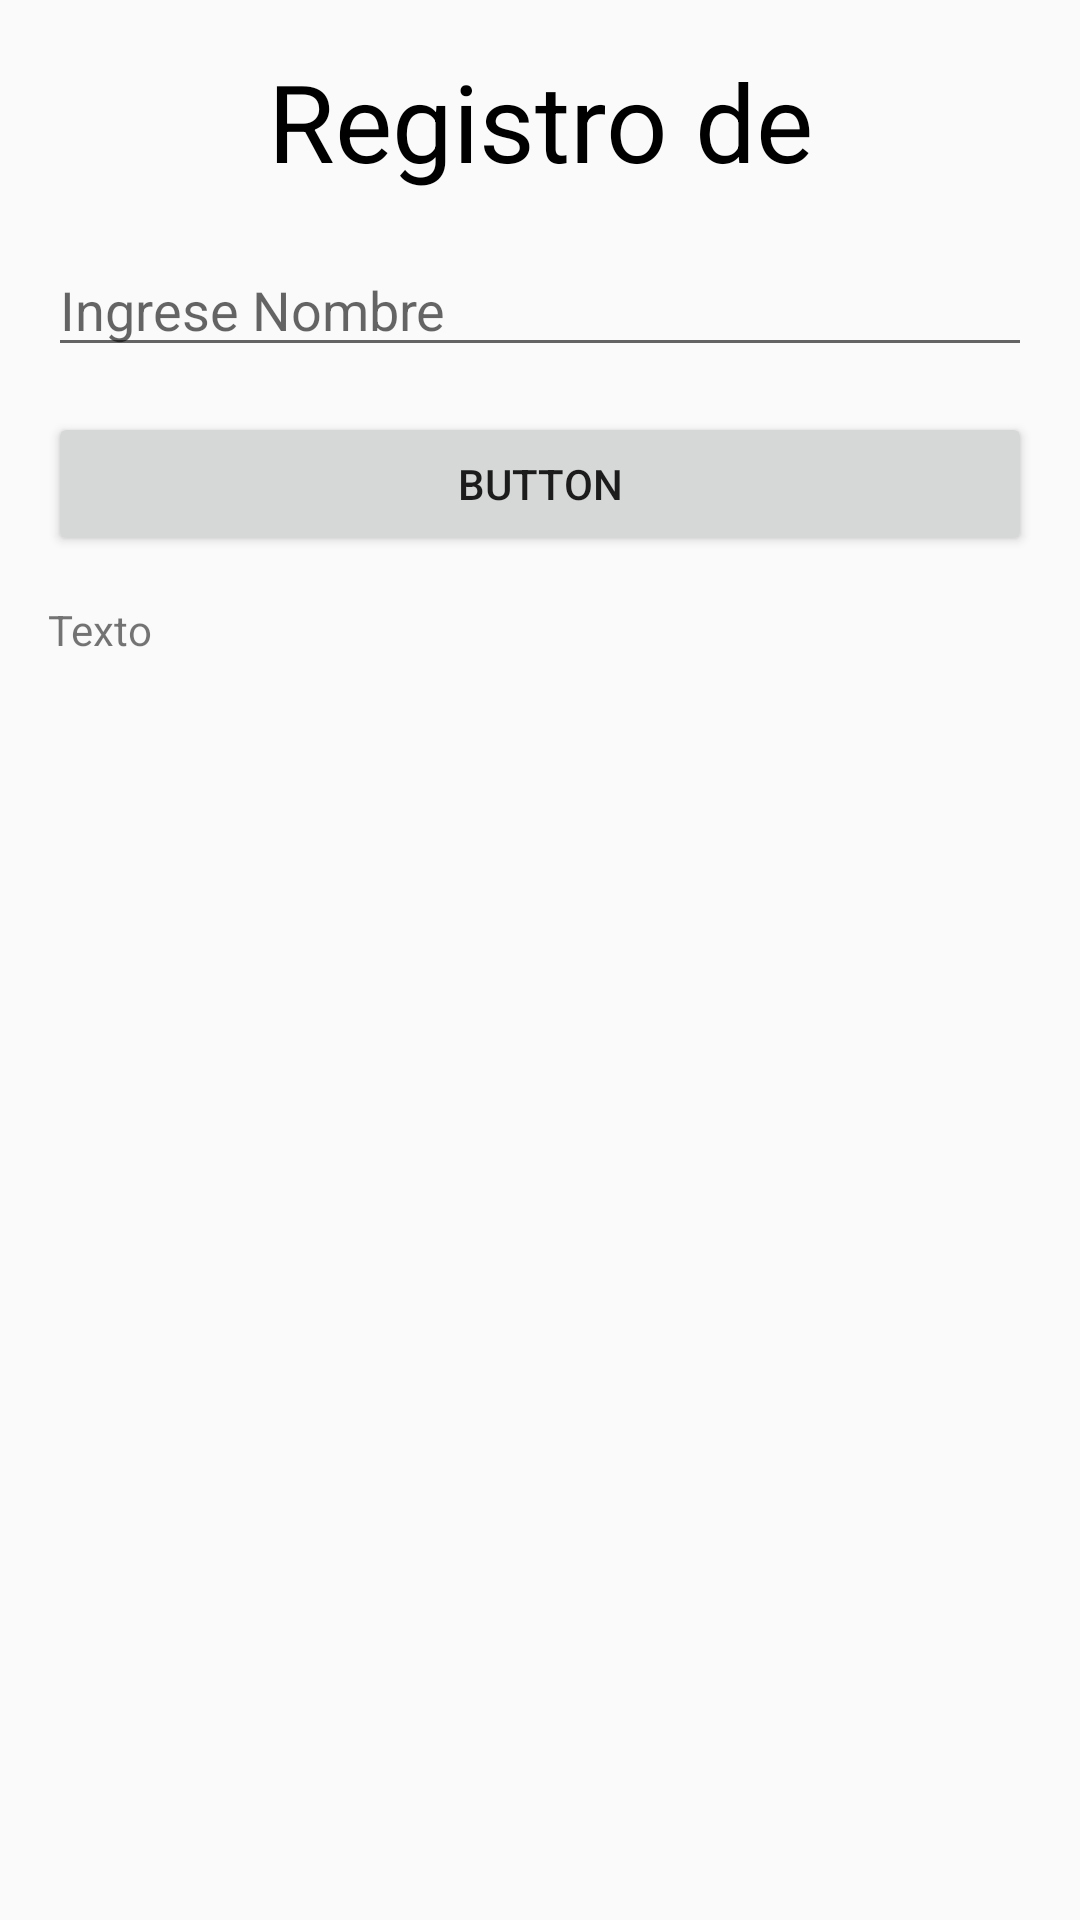

Produce the Android XML layout that renders to this screen, including the resource entries it uses.
<!-- AndroidManifest.xml: application theme Theme.NeoPetCareV1 -->
<!-- res/layout/activity_vacunas.xml -->
<?xml version="1.0" encoding="utf-8"?>
<androidx.constraintlayout.widget.ConstraintLayout xmlns:android="http://schemas.android.com/apk/res/android"
    xmlns:app="http://schemas.android.com/apk/res-auto"
    xmlns:tools="http://schemas.android.com/tools"
    android:layout_width="match_parent"
    android:layout_height="match_parent"
    tools:context=".VacunasActivity">

    <LinearLayout
        android:layout_width="match_parent"
        android:layout_height="match_parent"
        android:layout_marginStart="16dp"
        android:layout_marginTop="16dp"
        android:layout_marginEnd="16dp"
        android:orientation="vertical"
        app:layout_constraintEnd_toEndOf="parent"
        app:layout_constraintStart_toStartOf="parent"
        app:layout_constraintTop_toTopOf="parent">

        <TextView
            android:id="@+id/textVacunas"
            android:layout_width="match_parent"
            android:layout_height="50dp"
            android:text="Registro de Vacunas"
            android:textAlignment="center"
            android:textColor="#000000"
            android:textColorHighlight="#2196F3"
            android:textSize="36sp" />

        <Space
            android:layout_width="match_parent"
            android:layout_height="15dp" />

        <EditText
            android:id="@+id/editTxtVacunas"
            android:layout_width="match_parent"
            android:layout_height="wrap_content"
            android:ems="10"
            android:hint="Ingrese Nombre"
            android:inputType="textPersonName"
            android:visibility="visible" />

        <Space
            android:layout_width="match_parent"
            android:layout_height="15dp" />

        <Button
            android:id="@+id/button"
            android:layout_width="match_parent"
            android:layout_height="wrap_content"
            android:text="Button"
            android:visibility="visible" />

        <Space
            android:layout_width="match_parent"
            android:layout_height="15dp" />

        <TextView
            android:id="@+id/txtViewVacunas"
            android:layout_width="match_parent"
            android:layout_height="wrap_content"
            android:text="Texto" />

    </LinearLayout>

</androidx.constraintlayout.widget.ConstraintLayout>
<!-- resources referenced by this layout -->
<resources>
  <style name="Theme.NeoPetCareV1" parent="Theme.AppCompat.Light.DarkActionBar">
          
          <item name="colorPrimary">@color/purple_500</item>
          <item name="colorPrimaryDark">@color/purple_700</item>
          <item name="colorAccent">@color/teal_200</item>
          
      </style>
  <!-- not gathered from this repository: default colours our renderer supplied (Android Studio template values) -->
  <color name="purple_500">#FF6200EE</color>
  <color name="purple_700">#FF3700B3</color>
  <color name="teal_200">#FF03DAC5</color>
</resources>
